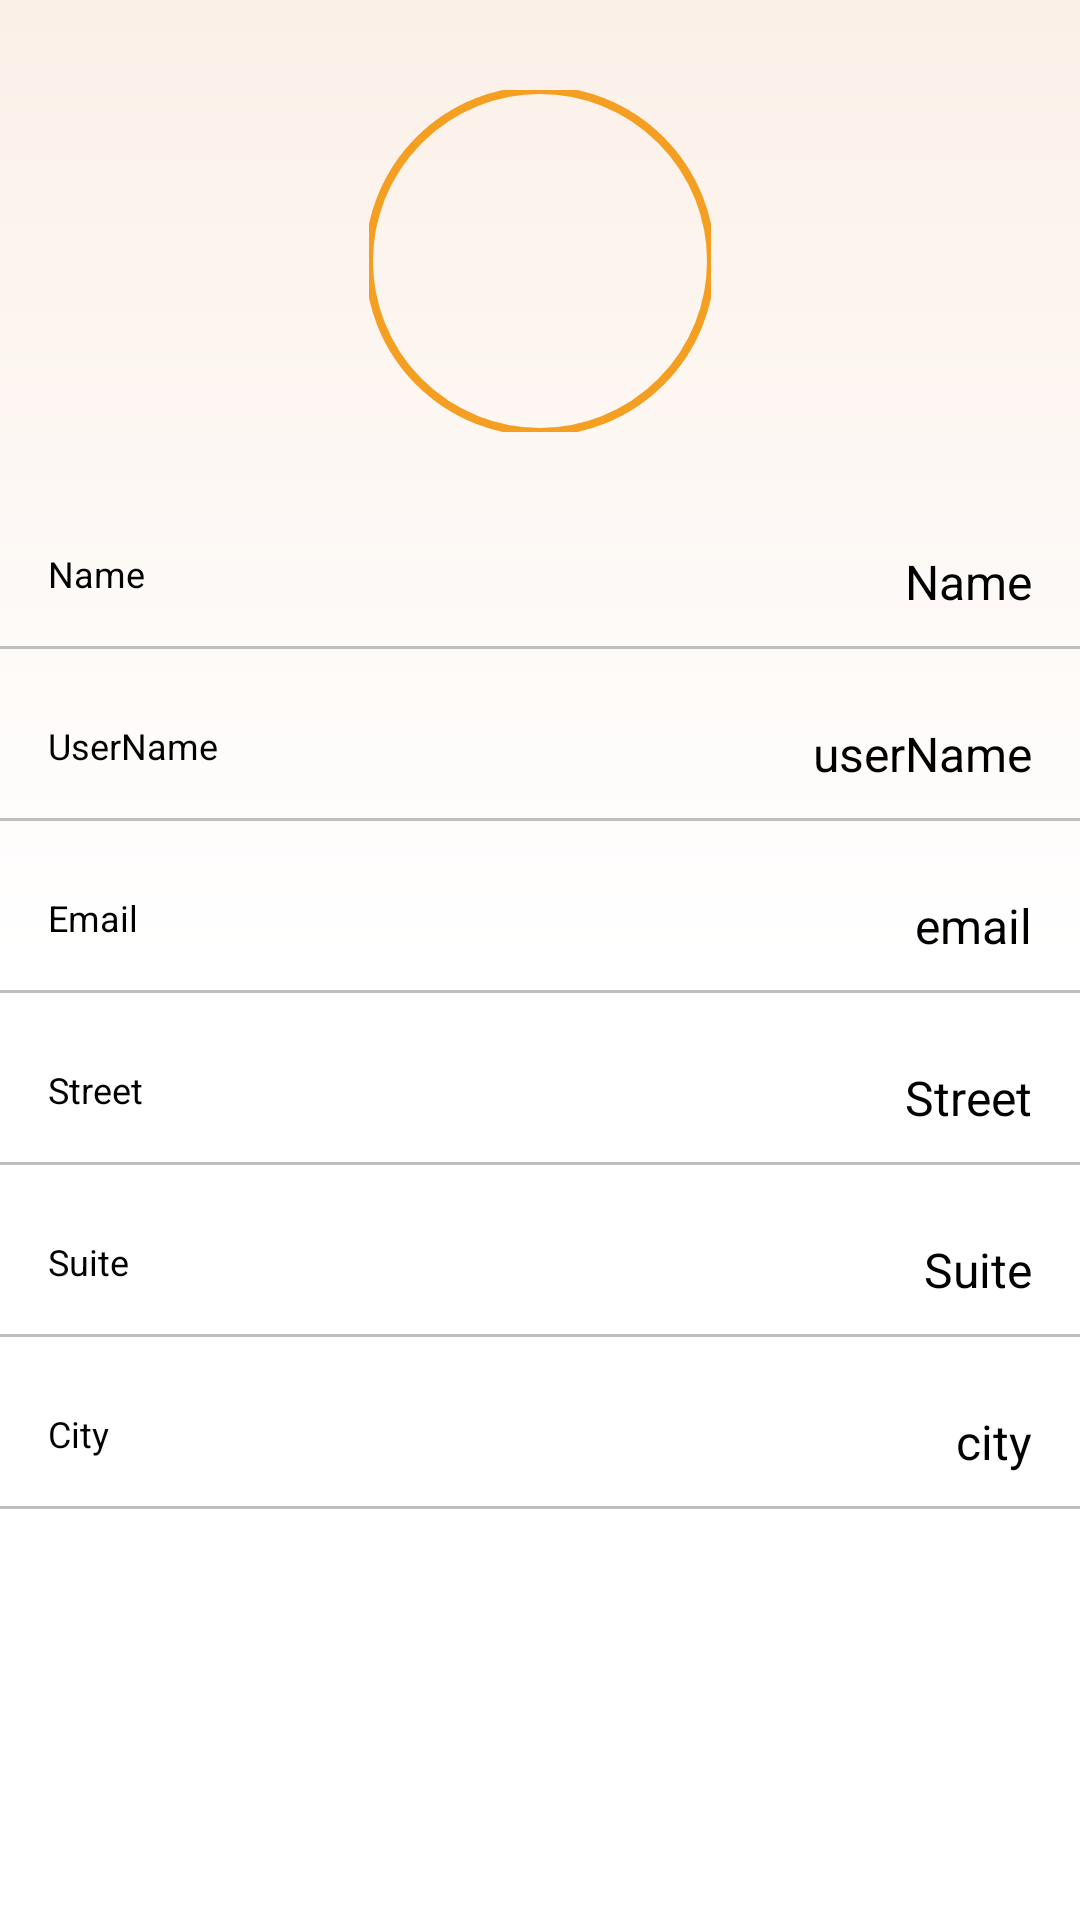

The Android layout XML behind this screen, and the referenced resources:
<!-- AndroidManifest.xml: application theme Theme.VpdMoneyTask -->
<!-- res/layout/fragment_single_user_details.xml -->
<?xml version="1.0" encoding="utf-8"?>
<androidx.constraintlayout.widget.ConstraintLayout xmlns:android="http://schemas.android.com/apk/res/android"
    xmlns:tools="http://schemas.android.com/tools"
    android:layout_width="match_parent"
    android:layout_height="match_parent"
    android:background="@drawable/background_screen"
    xmlns:app="http://schemas.android.com/apk/res-auto"
    tools:context=".ui.SingleUserDetailsFragment">


    <com.google.android.material.imageview.ShapeableImageView
        android:id="@+id/avatarImage"
        android:layout_width="114dp"
        android:layout_height="114dp"
        android:scaleType="centerCrop"
        android:layout_marginTop="30dp"
        app:strokeColor="@color/orange"
        android:src="@drawable/ic_baseline_person_24"
        app:strokeWidth="2.5dp"
        app:layout_constraintEnd_toEndOf="parent"
        app:layout_constraintStart_toStartOf="parent"
        app:layout_constraintTop_toTopOf="parent"
        app:shapeAppearanceOverlay="@style/ShapeAppearanceOverlay.App.CornerSize50Percent" />


    <androidx.core.widget.NestedScrollView
        android:id="@+id/userInformationView"
        android:layout_width="0dp"
        android:layout_height="0dp"
        android:layout_marginTop="15dp"
        android:visibility="visible"
        app:layout_constraintBottom_toBottomOf="parent"
        app:layout_constraintEnd_toEndOf="parent"
        app:layout_constraintStart_toStartOf="parent"
        app:layout_constraintTop_toBottomOf="@id/avatarImage">

        <androidx.constraintlayout.widget.ConstraintLayout
            android:layout_width="match_parent"
            android:layout_height="wrap_content">


            <TextView
                android:id="@+id/nameTv"
                style="@style/paragraphTwo"
                android:layout_width="wrap_content"
                android:layout_height="wrap_content"
                android:layout_marginStart="16dp"
                android:layout_marginTop="24dp"
                android:text="Name"
                android:textColor="@color/black"
                app:layout_constraintStart_toStartOf="parent"
                app:layout_constraintTop_toTopOf="parent" />


            <TextView
                android:id="@+id/nameValueTv"
                style="@style/paragraphTwo"
                android:layout_width="wrap_content"
                android:layout_height="wrap_content"
                android:layout_marginEnd="16dp"
                android:text="Name"
                android:textSize="16sp"
                android:textColor="@color/black"
                app:layout_constraintEnd_toEndOf="parent"
                app:layout_constraintTop_toTopOf="@+id/nameTv" />

            <View
                android:id="@+id/firstDemarcation"
                android:layout_width="match_parent"
                android:layout_height="1dp"
                android:layout_marginTop="16dp"
                android:background="@color/harsh"
                app:layout_constraintTop_toBottomOf="@+id/nameTv"/>

            <TextView
                android:id="@+id/usernameTv"
                style="@style/paragraphTwo"
                android:layout_width="wrap_content"
                android:layout_height="wrap_content"
                android:layout_marginStart="16dp"
                android:layout_marginTop="24dp"
                android:text="UserName"
                android:textColor="@color/black"
                app:layout_constraintStart_toStartOf="parent"
                app:layout_constraintTop_toBottomOf="@+id/firstDemarcation" />


            <TextView
                android:id="@+id/userNameValueTv"
                style="@style/paragraphTwo"
                android:layout_width="wrap_content"
                android:layout_height="wrap_content"
                android:layout_marginEnd="16dp"
                android:text="userName"
                android:textSize="16sp"
                android:textColor="@color/black"
                app:layout_constraintEnd_toEndOf="parent"
                app:layout_constraintTop_toTopOf="@+id/usernameTv" />

            <View
                android:id="@+id/secondDemarcation"
                android:layout_width="match_parent"
                android:layout_height="1dp"
                android:layout_marginTop="16dp"
                android:background="@color/harsh"
                app:layout_constraintTop_toBottomOf="@+id/usernameTv"/>

            <TextView
                android:id="@+id/emailTv"
                style="@style/paragraphTwo"
                android:layout_width="wrap_content"
                android:layout_height="wrap_content"
                android:layout_marginStart="16dp"
                android:layout_marginTop="24dp"
                android:text="Email"
                android:textColor="@color/black"
                app:layout_constraintStart_toStartOf="parent"
                app:layout_constraintTop_toBottomOf="@+id/secondDemarcation" />


            <TextView
                android:id="@+id/emailValueTv"
                style="@style/paragraphTwo"
                android:layout_width="wrap_content"
                android:layout_height="wrap_content"
                android:layout_marginEnd="16dp"
                android:text="email"
                android:textSize="16sp"
                android:textColor="@color/black"
                app:layout_constraintEnd_toEndOf="parent"
                app:layout_constraintTop_toTopOf="@+id/emailTv" />

            <View
                android:id="@+id/thirdDemarcation"
                android:layout_width="match_parent"
                android:layout_height="1dp"
                android:layout_marginTop="16dp"
                android:background="@color/harsh"
                app:layout_constraintTop_toBottomOf="@+id/emailTv"/>


            <TextView
                android:id="@+id/streetTv"
                style="@style/paragraphTwo"
                android:layout_width="wrap_content"
                android:layout_height="wrap_content"
                android:layout_marginStart="16dp"
                android:layout_marginTop="24dp"
                android:text="Street"
                android:textColor="@color/black"
                app:layout_constraintStart_toStartOf="parent"
                app:layout_constraintTop_toBottomOf="@+id/thirdDemarcation" />


            <TextView
                android:id="@+id/streetValueTv"
                style="@style/paragraphTwo"
                android:layout_width="wrap_content"
                android:layout_height="wrap_content"
                android:layout_marginEnd="16dp"
                android:text="Street"
                android:textSize="16sp"
                android:textColor="@color/black"
                app:layout_constraintEnd_toEndOf="parent"
                app:layout_constraintTop_toTopOf="@+id/streetTv" />

            <View
                android:id="@+id/fourthDemarcation"
                android:layout_width="match_parent"
                android:layout_height="1dp"
                android:layout_marginTop="16dp"
                android:background="@color/harsh"
                app:layout_constraintTop_toBottomOf="@+id/streetTv"/>


            <TextView
                android:id="@+id/suiteTv"
                style="@style/paragraphTwo"
                android:layout_width="wrap_content"
                android:layout_height="wrap_content"
                android:layout_marginStart="16dp"
                android:layout_marginTop="24dp"
                android:text="Suite"
                android:textColor="@color/black"
                app:layout_constraintStart_toStartOf="parent"
                app:layout_constraintTop_toBottomOf="@+id/fourthDemarcation" />


            <TextView
                android:id="@+id/suiteValueTv"
                style="@style/paragraphTwo"
                android:layout_width="wrap_content"
                android:layout_height="wrap_content"
                android:layout_marginEnd="16dp"
                android:text="Suite"
                android:textSize="16sp"
                android:textColor="@color/black"
                app:layout_constraintEnd_toEndOf="parent"
                app:layout_constraintTop_toTopOf="@+id/suiteTv" />

            <View
                android:id="@+id/fifthDemarcation"
                android:layout_width="match_parent"
                android:layout_height="1dp"
                android:layout_marginTop="16dp"
                android:background="@color/harsh"
                app:layout_constraintTop_toBottomOf="@+id/suiteTv"/>


            <TextView
                android:id="@+id/cityTv"
                style="@style/paragraphTwo"
                android:layout_width="wrap_content"
                android:layout_height="wrap_content"
                android:layout_marginStart="16dp"
                android:layout_marginTop="24dp"
                android:text="City"
                android:textColor="@color/black"
                app:layout_constraintStart_toStartOf="parent"
                app:layout_constraintTop_toBottomOf="@+id/fifthDemarcation" />


            <TextView
                android:id="@+id/cityValueTv"
                style="@style/paragraphTwo"
                android:layout_width="wrap_content"
                android:layout_height="wrap_content"
                android:layout_marginEnd="16dp"
                android:text="city"
                android:textSize="16sp"
                android:textColor="@color/black"
                app:layout_constraintEnd_toEndOf="parent"
                app:layout_constraintTop_toTopOf="@+id/cityTv" />

            <View
                android:id="@+id/sixthDemarcation"
                android:layout_width="match_parent"
                android:layout_height="1dp"
                android:layout_marginTop="16dp"
                android:background="@color/harsh"
                app:layout_constraintTop_toBottomOf="@+id/cityTv"/>


        </androidx.constraintlayout.widget.ConstraintLayout>

    </androidx.core.widget.NestedScrollView>


</androidx.constraintlayout.widget.ConstraintLayout>
<!-- resources referenced by this layout -->
<resources>
  <color name="black">#FF000000</color>
  <color name="harsh">#bebebe</color>
  <color name="orange">#F49F22</color>
  <!-- drawable background_screen (drawable) -->
  <?xml version="1.0" encoding="utf-8"?>
  <shape xmlns:android="http://schemas.android.com/apk/res/android">
  
      <solid android:color="#F5F9F7" />
      <gradient
          android:angle="270"
          android:endColor="#FFFFFF"
          android:startColor="#FBF0E8"
          android:centerColor="#FFFFFF"
          />
  </shape>
  <style name="ShapeAppearanceOverlay.App.CornerSize50Percent" parent="">
          <item name="cornerSize">50%</item>
      </style>
  <style name="paragraphTwo">
          <item name="fontFamily">@font/merriweather_italic</item>
          <item name="android:textSize">12sp</item>
          <item name="android:textColor">@color/harsh</item>
      </style>
  <style name="Theme.VpdMoneyTask" parent="Theme.MaterialComponents.DayNight.DarkActionBar">
          
          <item name="colorPrimary">@color/purple_500</item>
          <item name="colorPrimaryVariant">@color/purple_700</item>
          <item name="colorOnPrimary">@color/white</item>
          
          <item name="colorSecondary">@color/teal_200</item>
          <item name="colorSecondaryVariant">@color/teal_700</item>
          <item name="colorOnSecondary">@color/black</item>
          
          <item name="android:statusBarColor" tools:targetApi="l">?attr/colorPrimaryVariant</item>
          
      </style>
  <color name="purple_500">#FF6200EE</color>
  <color name="purple_700">#FF3700B3</color>
  <color name="white">#FFFFFFFF</color>
  <color name="teal_200">#FF03DAC5</color>
  <color name="teal_700">#FF018786</color>
</resources>
